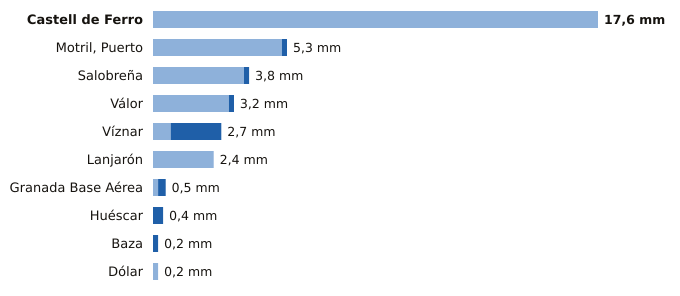

The table this chart was drawn from, first rows:
estacion, provincia, indicativo, mm_6_dias_anteriores, mm_hoy, mm_7_dias, horas_de_hoy
Castell de Ferro, Granada, 6272X, 17.6, 0.0, 17.6, 2
Motril, Puerto, Granada, 6268Y, 5.1, 0.2, 5.3, 3
Salobreña, Granada, 6267X, 3.6, 0.2, 3.8, 2
Válor, Granada, 6281X, 3.0, 0.2, 3.2, 2
Víznar, Granada, 5515D, 0.7, 2.0, 2.7, 3
Lanjarón, Granada, 6258X, 2.4, 0.0, 2.4, 2
Granada Base Aérea, Granada, 5514Z, 0.2, 0.3, 0.5, 3
Huéscar, Granada, 5051X, 0.0, 0.4, 0.4, 3
Baza, Granada, 5047E, 0.0, 0.2, 0.2, 3
Dólar, Granada, 5107D, 0.2, 0.0, 0.2, 3
